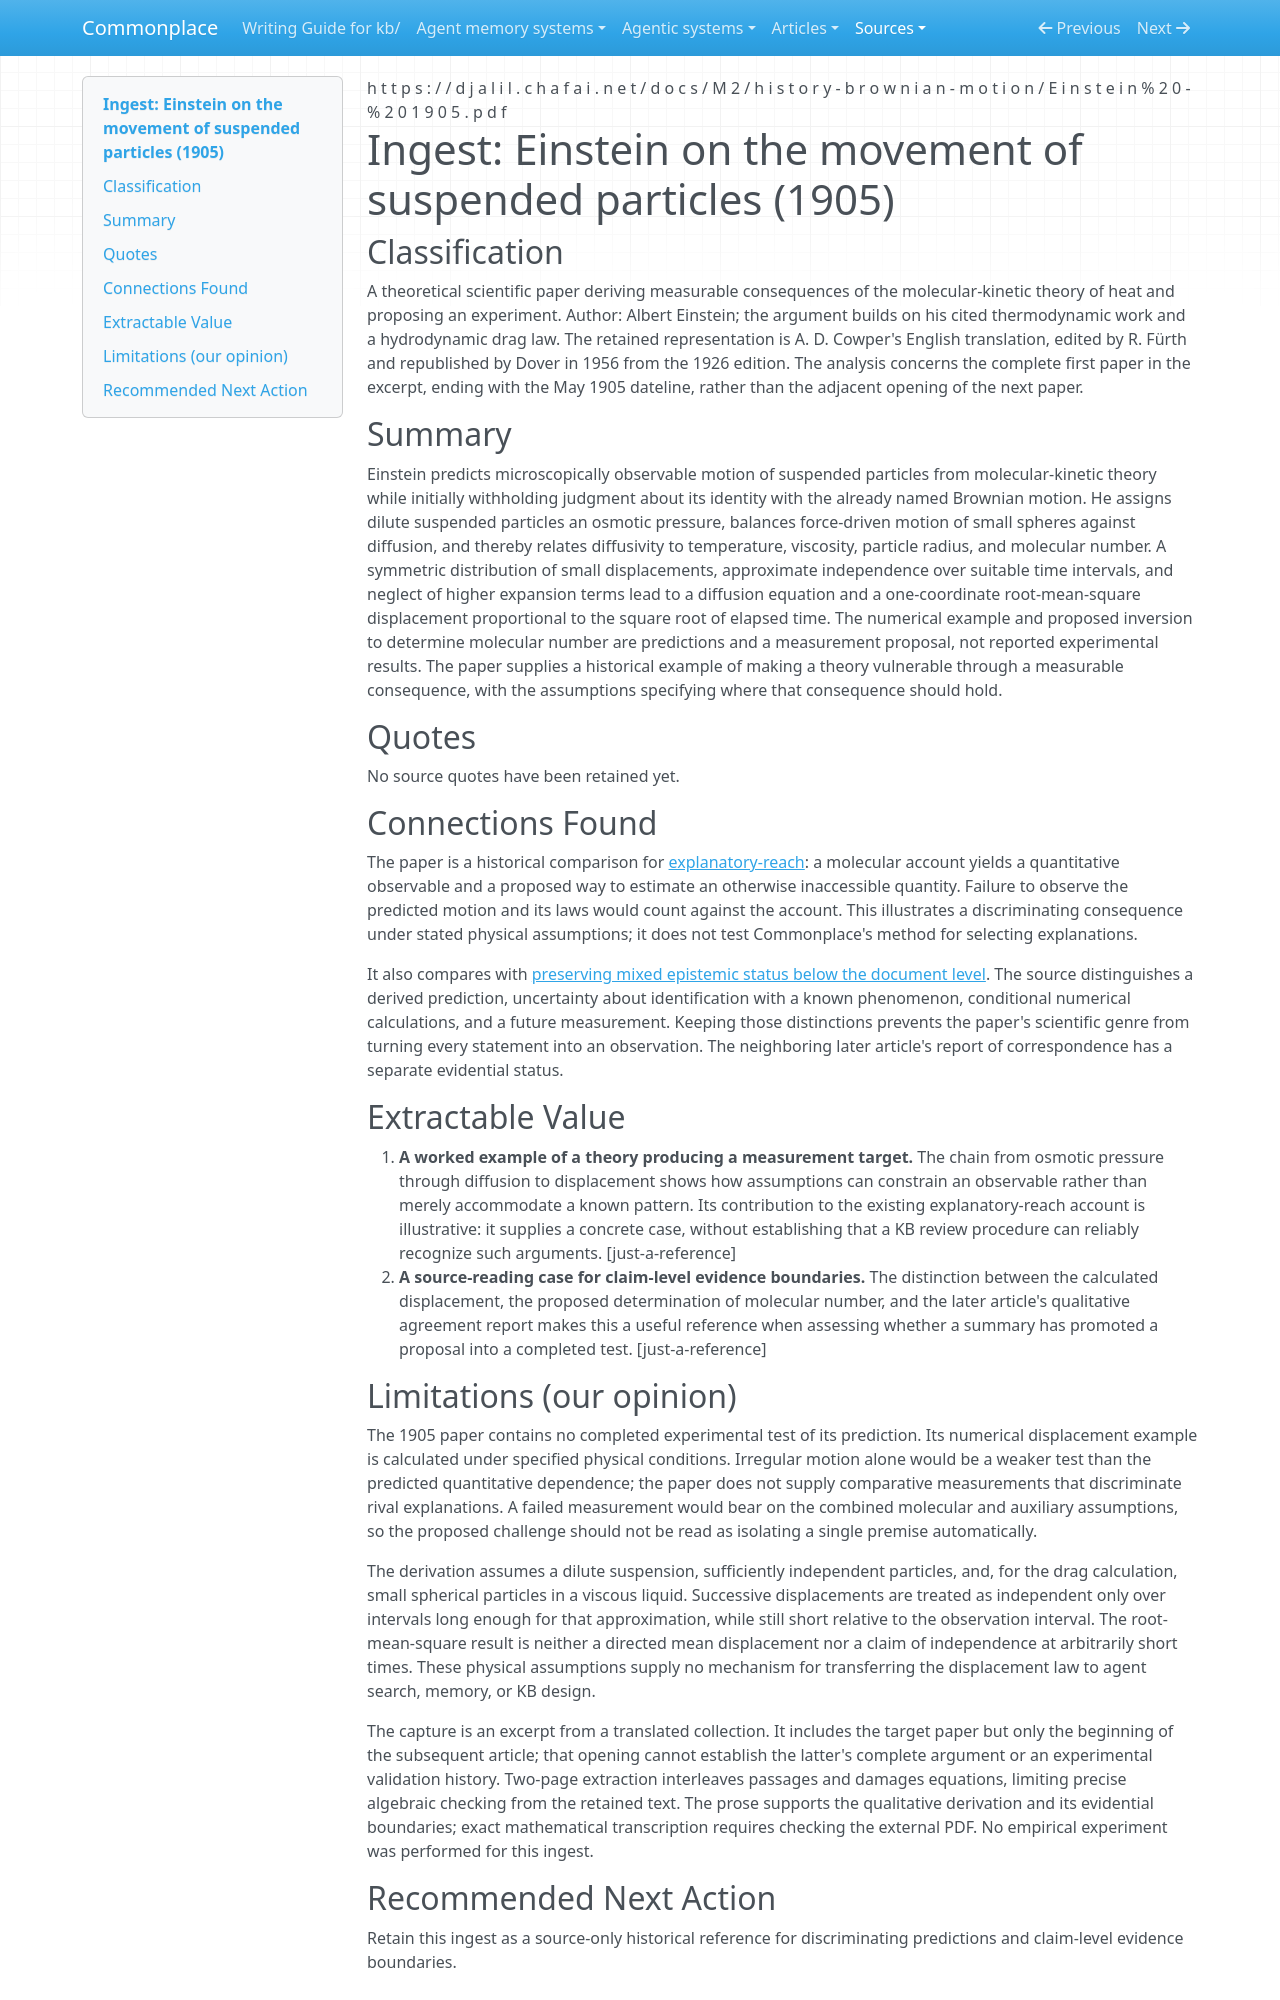

repository: zby/commonplace · page: sources/einstein-brownian-motion-1905.ingest/index.html · generator: mkdocs

---
description: "Einstein derives observable particle displacement from molecular theory; a historical comparison for discriminating predictions and preserving evidential status."
source: https://djalil.chafai.net/docs/M2/history-brownian-motion/Einstein%20-%201905.pdf
captured: "2026-09-24"
capture: pdftotext
capture_scope: excerpt
genre: scientific-paper
snapshot_sha256: 2c63158db56db1c074989b4b986c3dbe4c05fc028fafec5c19d268eca6d9325c
ingested: "2026-09-25"
type: types/ingest-report.md
domains: [scientific-method, prediction, evidence-scope]
---

# Ingest: Einstein on the movement of suspended particles (1905)

## Classification

A theoretical scientific paper deriving measurable consequences of the molecular-kinetic theory of heat and proposing an experiment. Author: Albert Einstein; the argument builds on his cited thermodynamic work and a hydrodynamic drag law. The retained representation is A. D. Cowper's English translation, edited by R. Fürth and republished by Dover in 1956 from the 1926 edition. The analysis concerns the complete first paper in the excerpt, ending with the May 1905 dateline, rather than the adjacent opening of the next paper.

## Summary

Einstein predicts microscopically observable motion of suspended particles from molecular-kinetic theory while initially withholding judgment about its identity with the already named Brownian motion. He assigns dilute suspended particles an osmotic pressure, balances force-driven motion of small spheres against diffusion, and thereby relates diffusivity to temperature, viscosity, particle radius, and molecular number. A symmetric distribution of small displacements, approximate independence over suitable time intervals, and neglect of higher expansion terms lead to a diffusion equation and a one-coordinate root-mean-square displacement proportional to the square root of elapsed time. The numerical example and proposed inversion to determine molecular number are predictions and a measurement proposal, not reported experimental results. The paper supplies a historical example of making a theory vulnerable through a measurable consequence, with the assumptions specifying where that consequence should hold.

## Quotes

No source quotes have been retained yet.

## Connections Found

The paper is a historical comparison for [explanatory-reach](../theory/first-principles-reasoning-selects-for-explanatory-reach-over.md): a molecular account yields a quantitative observable and a proposed way to estimate an otherwise inaccessible quantity. Failure to observe the predicted motion and its laws would count against the account. This illustrates a discriminating consequence under stated physical assumptions; it does not test Commonplace's method for selecting explanations.

It also compares with [preserving mixed epistemic status below the document level](../theory/mixed-epistemic-status-must-be-preserved-below-the-document-level.md). The source distinguishes a derived prediction, uncertainty about identification with a known phenomenon, conditional numerical calculations, and a future measurement. Keeping those distinctions prevents the paper's scientific genre from turning every statement into an observation. The neighboring later article's report of correspondence has a separate evidential status.

## Extractable Value

1. **A worked example of a theory producing a measurement target.** The chain from osmotic pressure through diffusion to displacement shows how assumptions can constrain an observable rather than merely accommodate a known pattern. Its contribution to the existing explanatory-reach account is illustrative: it supplies a concrete case, without establishing that a KB review procedure can reliably recognize such arguments. [just-a-reference]
2. **A source-reading case for claim-level evidence boundaries.** The distinction between the calculated displacement, the proposed determination of molecular number, and the later article's qualitative agreement report makes this a useful reference when assessing whether a summary has promoted a proposal into a completed test. [just-a-reference]
